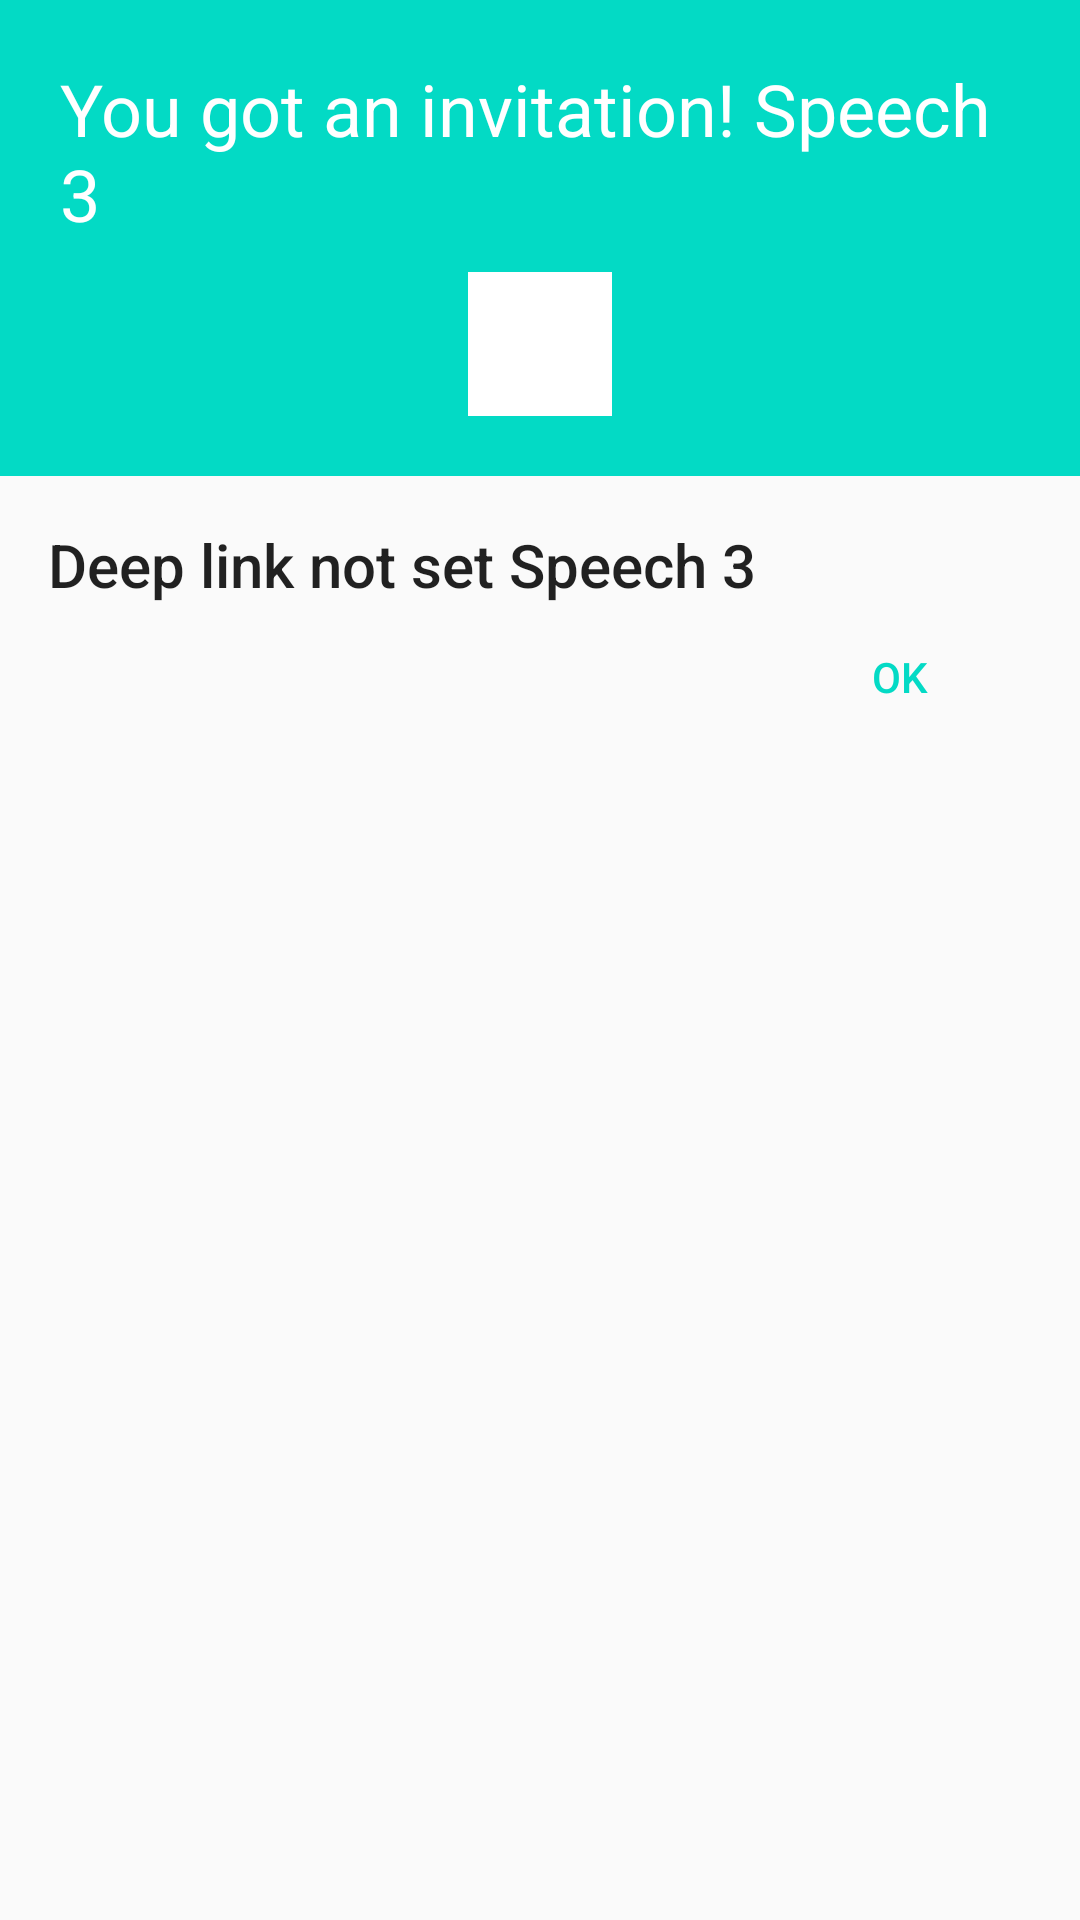

Reconstruct the res/layout file that produces this screen, plus the resources it refers to.
<!-- AndroidManifest.xml: application theme AppTheme -->
<!-- res/layout/deep_link_activity.xml -->
<?xml version="1.0" encoding="utf-8"?>
<LinearLayout xmlns:android="http://schemas.android.com/apk/res/android"
    android:layout_width="match_parent"
    android:layout_height="match_parent"
    android:orientation="vertical">

    <LinearLayout
        android:layout_width="fill_parent"
        android:layout_height="wrap_content"
        android:background="@color/colorAccent"
        android:gravity="center"
        android:orientation="vertical"
        android:padding="20dp">

        <TextView
            android:layout_width="wrap_content"
            android:layout_height="wrap_content"
            android:layout_marginBottom="10dp"
            android:text="@string/invite_dialog_title"
            android:textColor="@android:color/white"
            android:textSize="@dimen/abc_text_size_headline_material" />

        <ImageView
            android:layout_width="48dp"
            android:layout_height="48dp"
            android:src="@android:color/white" />

    </LinearLayout>

    <LinearLayout
        android:layout_width="fill_parent"
        android:layout_height="wrap_content"
        android:layout_marginBottom="@dimen/activity_vertical_margin"
        android:layout_marginLeft="@dimen/activity_horizontal_margin"
        android:layout_marginRight="@dimen/activity_horizontal_margin"
        android:layout_marginTop="@dimen/activity_vertical_margin"
        android:orientation="vertical">

        <TextView
            android:id="@+id/deep_link_text"
            android:layout_width="wrap_content"
            android:layout_height="wrap_content"
            android:text="@string/deep_link_default"
            android:textAppearance="@style/TextAppearance.AppCompat.Title" />

        <Button
            android:id="@+id/button_ok"
            style="@style/Widget.AppCompat.Button.Borderless.Colored"
            android:layout_width="wrap_content"
            android:layout_height="wrap_content"
            android:layout_gravity="end"
            android:text="@android:string/ok" />
    </LinearLayout>


</LinearLayout>
<!-- resources referenced by this layout -->
<resources>
  <dimen name="activity_horizontal_margin">16dp</dimen>
  <dimen name="activity_vertical_margin">16dp</dimen>
  <string name="deep_link_default">Deep link not set Speech 3</string>
  <string name="invite_dialog_title">You got an invitation! Speech 3</string>
  <style name="AppTheme" parent="Theme.AppCompat.Light.DarkActionBar">
          
          <item name="colorPrimary">@color/colorPrimary</item>
          <item name="colorPrimaryDark">@color/colorPrimaryDark</item>
          <item name="colorAccent">@color/colorAccent</item>
      </style>
  <!-- not gathered from this repository: default colours our renderer supplied (Android Studio template values) -->
  <color name="colorPrimary">#FF6200EE</color>
  <color name="colorPrimaryDark">#FF3700B3</color>
  <color name="colorAccent">#FF03DAC5</color>
</resources>
